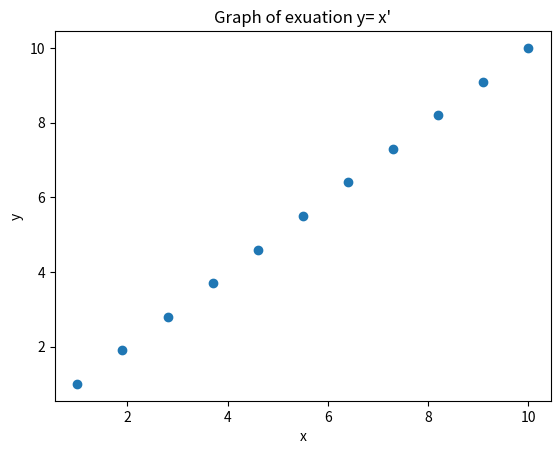

Write the Python code that produced this figure.
import numpy as np
import matplotlib.pyplot as plt
m=1
x_data=np.linspace(1,10,11)
y_data=m*x_data
plt.title("Graph of exuation y= x'")
plt.scatter(x_data,y_data)
plt.xlabel("x")
plt.ylabel('y')
plt.show()
